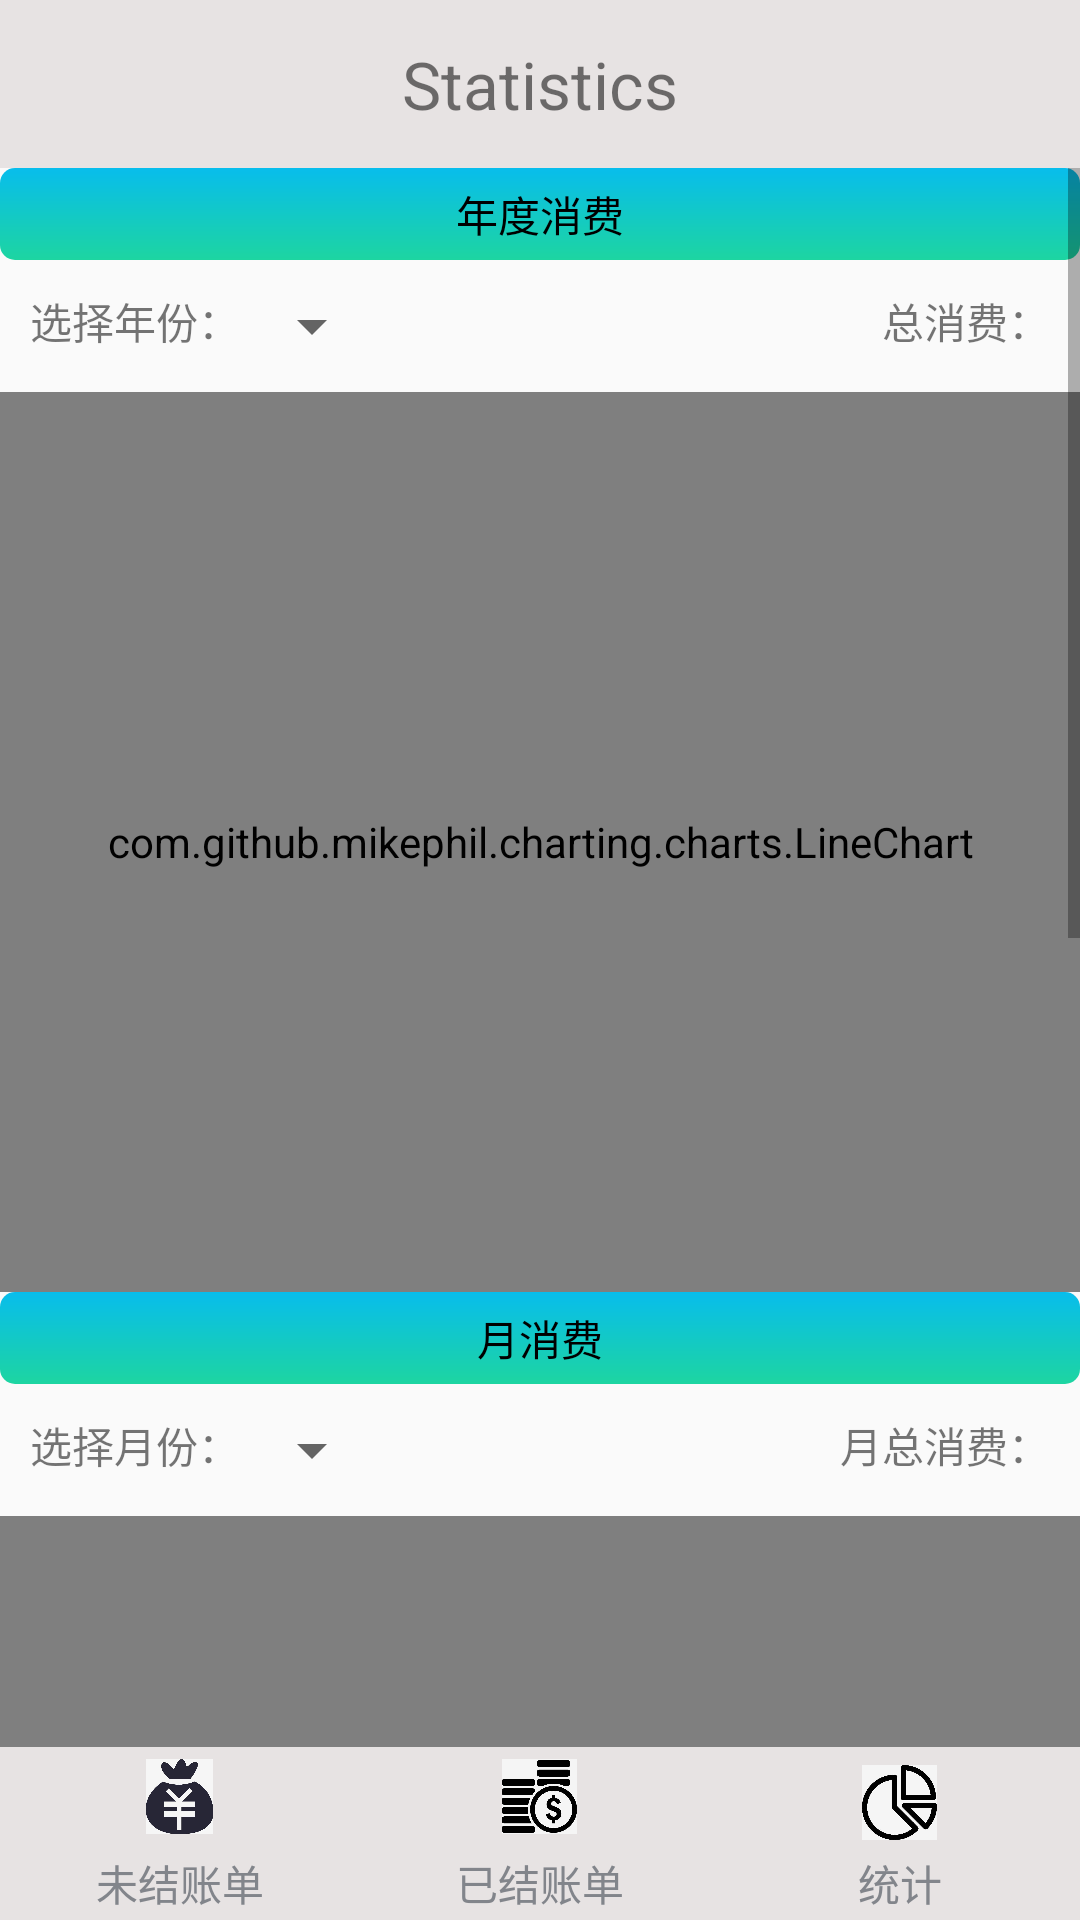

The Android layout XML behind this screen, and the referenced resources:
<!-- AndroidManifest.xml: application theme AppTheme -->
<!-- res/layout/activity_statistics.xml -->
<?xml version="1.0" encoding="utf-8"?>
<android.support.v4.widget.DrawerLayout xmlns:android="http://schemas.android.com/apk/res/android"
    xmlns:app="http://schemas.android.com/apk/res-auto"
    xmlns:tools="http://schemas.android.com/tools"
    android:id="@+id/statistics_drawer_layout"
    android:layout_width="match_parent"
    android:layout_height="match_parent"
    android:orientation="vertical"
    tools:context=".activitys.StatisticsActivity">


    <LinearLayout
        android:layout_width="match_parent"
        android:layout_height="match_parent"
        android:orientation="vertical">

        <LinearLayout
            android:layout_width="match_parent"
            android:layout_height="match_parent"
            android:orientation="vertical">

            <android.support.v7.widget.Toolbar
                android:id="@+id/toolbar"
                android:layout_width="match_parent"
                android:layout_height="?attr/actionBarSize"
                android:background="#E7E3E3"
                android:theme="@style/Theme.AppCompat.Light"
                app:contentInsetStart="0dp"
                app:popupTheme="@style/Theme.AppCompat.Light"
                app:titleTextAppearance="@style/MenuTextStyle">

                <TextView
                    android:id="@+id/title_text"
                    android:layout_width="match_parent"
                    android:layout_height="wrap_content"
                    android:gravity="center"
                    android:text="Statistics"
                    android:textSize="22sp" />
            </android.support.v7.widget.Toolbar>

            <ScrollView
                android:layout_width="match_parent"
                android:layout_height="0dp"
                android:layout_weight="1">

                <LinearLayout
                    android:layout_width="match_parent"
                    android:layout_height="wrap_content"
                    android:orientation="vertical">

                    <LinearLayout
                        android:layout_width="match_parent"
                        android:layout_height="wrap_content"
                        android:orientation="vertical">

                        <TextView
                            android:layout_width="match_parent"
                            android:layout_height="wrap_content"
                            android:background="@drawable/shape_button"
                            android:gravity="center_horizontal"
                            android:text="年度消费"
                            android:textColor="#000000" />

                        <LinearLayout
                            android:layout_width="match_parent"
                            android:layout_height="wrap_content"
                            android:layout_margin="10dp"
                            android:orientation="horizontal">

                            <TextView
                                android:layout_width="wrap_content"
                                android:layout_height="wrap_content"
                                android:text="选择年份：" />

                            <Spinner
                                android:id="@+id/statistics_year_spinner"
                                android:layout_width="wrap_content"
                                android:layout_height="wrap_content"></Spinner>

                            <TextView
                                android:id="@+id/statistics_yearSum_text"
                                android:layout_width="match_parent"
                                android:layout_height="wrap_content"
                                android:gravity="end"
                                android:text="总消费：" />
                        </LinearLayout>


                        <com.github.mikephil.charting.charts.LineChart
                            android:id="@+id/statistics_year_lineChart"
                            android:layout_width="match_parent"
                            android:layout_height="300dp"></com.github.mikephil.charting.charts.LineChart>

                    </LinearLayout>

                    <LinearLayout
                        android:layout_width="match_parent"
                        android:layout_height="wrap_content"
                        android:orientation="vertical">

                        <TextView
                            android:layout_width="match_parent"
                            android:layout_height="wrap_content"
                            android:background="@drawable/shape_button"
                            android:gravity="center_horizontal"
                            android:text="月消费"
                            android:textColor="#000000" />

                        <LinearLayout
                            android:layout_width="match_parent"
                            android:layout_height="wrap_content"
                            android:layout_margin="10dp"
                            android:orientation="horizontal">

                            <TextView
                                android:layout_width="wrap_content"
                                android:layout_height="wrap_content"
                                android:text="选择月份：" />

                            <Spinner
                                android:id="@+id/statistics_month_spinner"
                                android:layout_width="wrap_content"
                                android:layout_height="wrap_content"></Spinner>

                            <TextView
                                android:id="@+id/statistics_monthSum_text"
                                android:layout_width="match_parent"
                                android:layout_height="wrap_content"
                                android:gravity="end"
                                android:text="月总消费：" />
                        </LinearLayout>


                        <com.github.mikephil.charting.charts.LineChart
                            android:id="@+id/statistics_month_lineChart"
                            android:layout_width="match_parent"
                            android:layout_height="300dp"></com.github.mikephil.charting.charts.LineChart>

                    </LinearLayout>

                    <LinearLayout
                        android:layout_width="match_parent"
                        android:layout_height="wrap_content"
                        android:orientation="vertical">

                        <TextView
                            android:layout_width="match_parent"
                            android:layout_height="wrap_content"
                            android:background="@drawable/shape_button"
                            android:gravity="center_horizontal"
                            android:text="消费雷达图"
                            android:textColor="#000000" />

                        <com.github.mikephil.charting.charts.RadarChart
                            android:id="@+id/statistics_radar"
                            android:layout_width="match_parent"
                            android:layout_height="300dp"></com.github.mikephil.charting.charts.RadarChart>
                    </LinearLayout>
                </LinearLayout>
            </ScrollView>

            <LinearLayout
                android:layout_width="wrap_content"
                android:layout_height="wrap_content"
                android:layout_gravity="bottom">

                <include layout="@layout/bottom_layout" />
            </LinearLayout>
        </LinearLayout>


    </LinearLayout>

    <LinearLayout
        android:layout_width="match_parent"
        android:layout_height="match_parent"
        android:layout_gravity="start">

        <include layout="@layout/nav_layout" />
    </LinearLayout>
</android.support.v4.widget.DrawerLayout>
<!-- res/layout/bottom_layout.xml (included above) -->
<LinearLayout xmlns:android="http://schemas.android.com/apk/res/android"
    android:layout_width="wrap_content"
    android:layout_height="wrap_content"
    android:orientation="vertical">

    <LinearLayout
        android:layout_width="match_parent"
        android:layout_height="wrap_content"
        android:background="#E7E3E3">

        <RelativeLayout
            android:id="@+id/unpaid_layout"
            android:layout_width="0dp"
            android:layout_height="match_parent"
            android:layout_weight="1">

            <LinearLayout
                android:layout_width="match_parent"
                android:layout_height="wrap_content"
                android:layout_centerVertical="true"
                android:orientation="vertical">

                <ImageView
                    android:id="@+id/unpaid_image"
                    android:layout_width="25dp"
                    android:layout_height="25dp"
                    android:layout_gravity="center_horizontal"
                    android:layout_margin="4dp"
                    android:src="@drawable/unpaid_icon" />

                <TextView
                    android:id="@+id/unpaid_text"
                    android:layout_width="wrap_content"
                    android:layout_height="wrap_content"
                    android:layout_gravity="center_horizontal"
                    android:layout_margin="2dp"
                    android:text="未结账单"
                    android:textColor="#82858b" />
            </LinearLayout>
        </RelativeLayout>

        <RelativeLayout
            android:id="@+id/settle_layout"
            android:layout_width="0dp"
            android:layout_height="match_parent"
            android:layout_weight="1">

            <LinearLayout
                android:layout_width="match_parent"
                android:layout_height="wrap_content"
                android:layout_centerVertical="true"
                android:orientation="vertical">

                <ImageView
                    android:id="@+id/settle_image"
                    android:layout_width="25dp"
                    android:layout_height="25dp"
                    android:layout_gravity="center_horizontal"
                    android:layout_margin="4dp"
                    android:src="@drawable/settle_icon" />

                <TextView
                    android:id="@+id/settle_text"
                    android:layout_width="wrap_content"
                    android:layout_height="wrap_content"
                    android:layout_gravity="center_horizontal"
                    android:layout_margin="2dp"
                    android:text="已结账单"
                    android:textColor="#82858b" />
            </LinearLayout>
        </RelativeLayout>

        <RelativeLayout
            android:id="@+id/statistics_layout"
            android:layout_width="0dp"
            android:layout_height="match_parent"
            android:layout_weight="1">

            <LinearLayout
                android:layout_width="match_parent"
                android:layout_height="wrap_content"
                android:layout_centerVertical="true"
                android:orientation="vertical">

                <ImageView
                    android:id="@+id/statistics_image"
                    android:layout_width="25dp"
                    android:layout_height="25dp"
                    android:layout_gravity="center_horizontal"
                    android:layout_margin="4dp"
                    android:src="@drawable/statistics_icon" />

                <TextView
                    android:id="@+id/statistics_text"
                    android:layout_width="wrap_content"
                    android:layout_height="wrap_content"
                    android:layout_gravity="center_horizontal"
                    android:text="统计"
                    android:textColor="#82858b" />
            </LinearLayout>
        </RelativeLayout>
    </LinearLayout>

</LinearLayout>
<!-- res/layout/nav_layout.xml (included above) -->
<?xml version="1.0" encoding="utf-8"?>
<com.example.bookingball.MyNavigation
    xmlns:android="http://schemas.android.com/apk/res/android"
    xmlns:app="http://schemas.android.com/apk/res-auto"
    android:id="@+id/nav_view"
    android:layout_width="match_parent"
    android:layout_height="match_parent"
    app:headerLayout="@layout/nav_header"
    app:menu="@menu/nav_menu">
</com.example.bookingball.MyNavigation>
<!-- res/layout/nav_header.xml (included above) -->
<?xml version="1.0" encoding="utf-8"?>
<RelativeLayout xmlns:android="http://schemas.android.com/apk/res/android"
    android:layout_width="match_parent"
    android:layout_height="180dp"
    android:padding="10dp"
    android:background="@drawable/shape_button"
    >
    <de.hdodenhof.circleimageview.CircleImageView
        android:layout_width="70dp"
        android:layout_height="70dp"
        android:id="@+id/icon_image"
        android:layout_centerInParent="true"
        android:src="@drawable/default_icon"/>
</RelativeLayout>
<!-- resources referenced by this layout -->
<resources>
  <!-- drawable default_icon: jpg bitmap (drawable, 42585 bytes) -->
  <!-- drawable settle_icon: jpg bitmap (drawable, 12058 bytes) -->
  <!-- drawable shape_button (drawable) -->
  <?xml version="1.0" encoding="utf-8"?>
  <shape xmlns:android="http://schemas.android.com/apk/res/android" >
  
      <corners android:radius="5dp" />
  
      <size
          android:height="30dp"
          android:width="20dp" />
  
      <gradient
          android:startColor="#1DD5A1"
          android:endColor="#08BDEC"
          android:angle="90"
          />
  
      <padding android:left="5dp"
          android:right="5dp"
          android:top="5dp"
          android:bottom="5dp"/>
  
  </shape>
  <!-- drawable statistics_icon: jpg bitmap (drawable, 14007 bytes) -->
  <!-- drawable unpaid_icon: jpg bitmap (drawable, 14125 bytes) -->
  <style name="MenuTextStyle" parent="TextAppearance.AppCompat.Widget.ActionBar.Title">
          <item name="android:textColor">@android:color/white</item>
          <item name="android:textSize">18sp</item>
      </style>
  <style name="AppTheme" parent="Theme.AppCompat.Light.NoActionBar">
          
          <item name="colorPrimary">@color/colorPrimary</item>
          <item name="colorPrimaryDark">@color/colorPrimaryDark</item>
          <item name="colorAccent">@color/colorAccent</item>
      </style>
  <!-- not gathered from this repository: default colours our renderer supplied (Android Studio template values) -->
  <color name="colorPrimary">#FF6200EE</color>
  <color name="colorPrimaryDark">#FF3700B3</color>
  <color name="colorAccent">#FF03DAC5</color>
</resources>
